Run: headless pygame with SDL's dummy video driver; simulated clock (each Clock.tick advances the game by its frame time, no real sleeping); random seed 0; keys injected as events and as key.get_pressed() state; no mouse input.
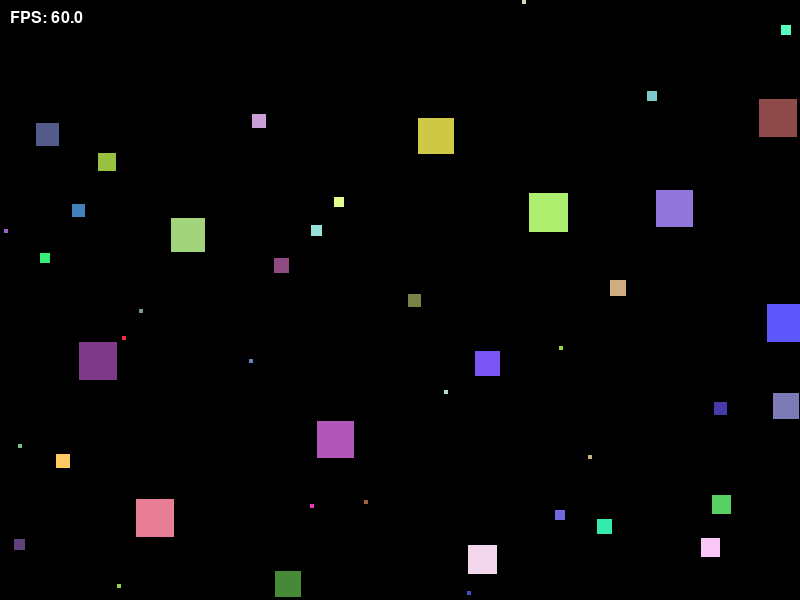
Frame 1 of 4 · flips 1–60 · no input
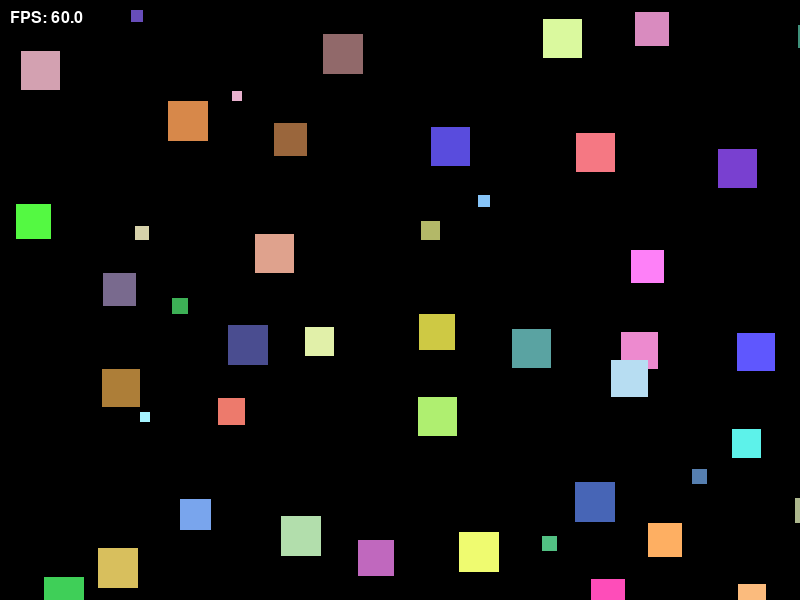
Frame 2 of 4 · flips 61–180 · tapped SPACE, RETURN · held RIGHT (→), D
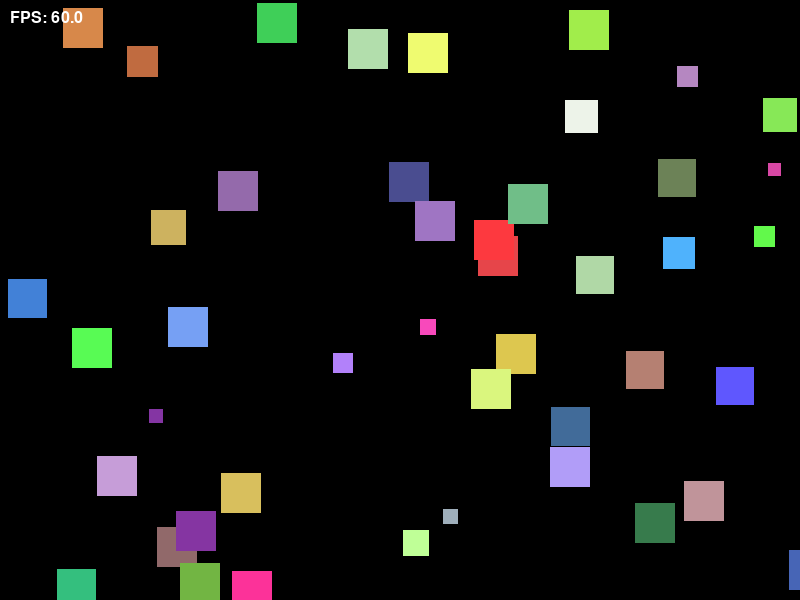
Frame 3 of 4 · flips 181–300 · held DOWN (↓), S
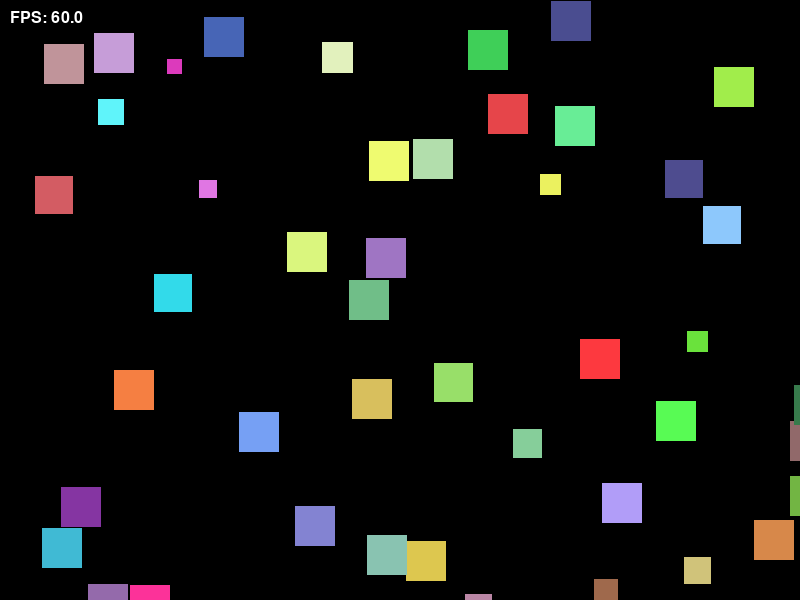
Frame 4 of 4 · flips 301–420 · held LEFT (←), A, UP (↑), W

The pygame program that drew these frames:

import pygame
import random
import math

# --- Setup ---
pygame.init()
WIDTH, HEIGHT = 800, 600
screen = pygame.display.set_mode((WIDTH, HEIGHT))
clock = pygame.time.Clock()
font = pygame.font.SysFont(None, 24)

# --- Constants ---
NUM_SQUARES = 20
MIN_SIZE = 10
MAX_SIZE = 40
MAX_SPEED = 120  # pixels per second

# --- Create one square ---
def create_square():
    size = random.randint(MIN_SIZE, MAX_SIZE)

    max_speed = MAX_SPEED * (MAX_SIZE / size)

    return {
        "x": random.uniform(0, WIDTH),
        "y": random.uniform(0, HEIGHT),
        "vx": random.uniform(-1, 1) * max_speed,
        "vy": random.uniform(-1, 1) * max_speed,
        "size": size,
        "color": (
            random.randint(50, 255),
            random.randint(50, 255),
            random.randint(50, 255),
        ),
        "life": random.uniform(30, 180),
        "max_speed": max_speed,
    }

# --- Exercise 4: collision function ---
def check_collision(a, b) -> bool:
    dx = a["x"] - b["x"]
    dy = a["y"] - b["y"]
    distance = math.hypot(dx, dy)
    return distance < (a["size"] + b["size"])


# --- Init squares (Exercise 1) ---
squares = []

for _ in range(5):
    sq = create_square()
    sq["size"] = 25
    squares.append(sq)

for _ in range(10):
    sq = create_square()
    sq["size"] = 10
    squares.append(sq)

for _ in range(30):
    sq = create_square()
    sq["size"] = 4
    squares.append(sq)

# --- Main loop ---
running = True
while running:
    dt = clock.tick(60) / 1000

    # Events
    for event in pygame.event.get():
        if event.type == pygame.QUIT:
            running = False

    # --- Update ---
    for square in squares[:]:  # safe iteration copy

        # Exercise 2
        square["life"] -= dt
        if square["life"] <= 0:
            size = square["size"]

            squares.remove(square)

            new_sq = create_square()
            new_sq["size"] = size

            squares.append(new_sq)
            continue

        # Random jitter
        square["vx"] += random.uniform(-20, 20) * dt
        square["vy"] += random.uniform(-20, 20) * dt

        # Interaction (Exercise 4 used here)
        for other in squares:
            if other is square:
                continue

            if check_collision(square, other):
                dx = other["x"] - square["x"]
                dy = other["y"] - square["y"]

                if square["size"] < other["size"]:
                    square["vx"] -= dx * 2 * dt
                    square["vy"] -= dy * 2 * dt
                elif square["size"] > other["size"]:
                    square["vx"] += dx * dt
                    square["vy"] += dy * dt

        # --- Exercise 5 ---
        for other in squares[:]:
            if other is square:
                continue

            if check_collision(square, other):
                if square["size"] > other["size"]:
                    if other in squares:
                        squares.remove(other)
                        squares.append(create_square())

        # Limit speed
        speed = math.hypot(square["vx"], square["vy"])
        if speed > square["max_speed"]:
            scale = square["max_speed"] / speed
            square["vx"] *= scale
            square["vy"] *= scale

        # Move
        square["x"] += square["vx"] * dt
        square["y"] += square["vy"] * dt

        # Exercise 3
        if square["x"] < 0:
            square["x"] = WIDTH
        elif square["x"] > WIDTH:
            square["x"] = 0

        if square["y"] < 0:
            square["y"] = HEIGHT
        elif square["y"] > HEIGHT:
            square["y"] = 0

    # --- Draw ---
    screen.fill((0, 0, 0))

    for square in squares:
        pygame.draw.rect(
            screen,
            square["color"],
            (square["x"], square["y"], square["size"], square["size"]),
        )

    fps_text = font.render(f"FPS: {clock.get_fps():.1f}", True, (255, 255, 255))
    screen.blit(fps_text, (10, 10))

    pygame.display.flip()

pygame.quit()
